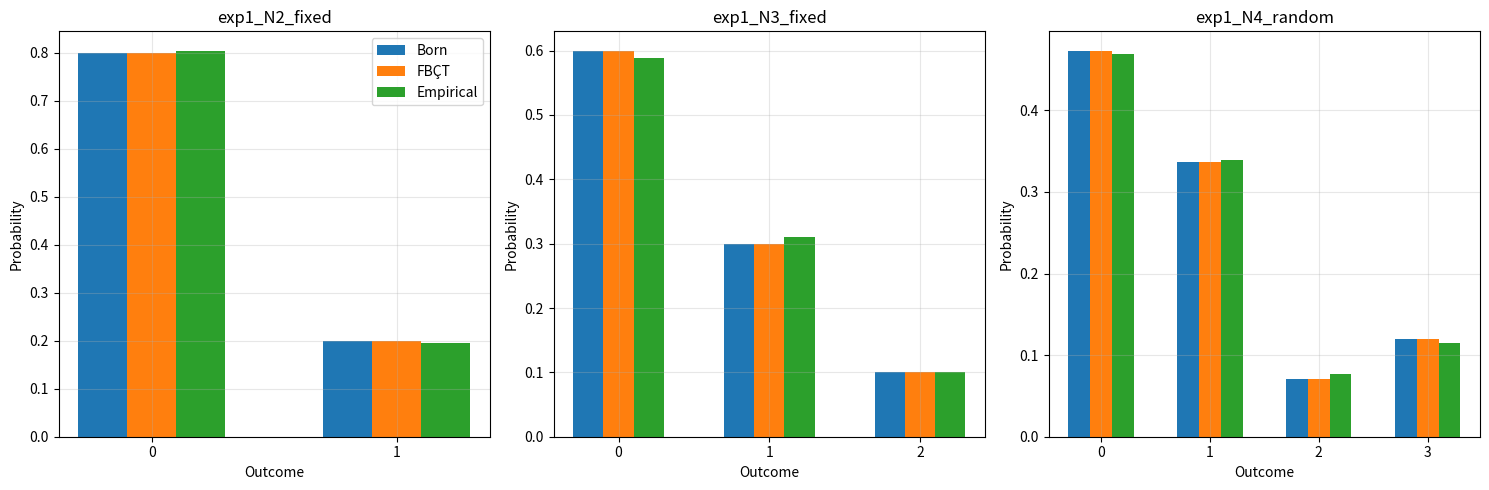
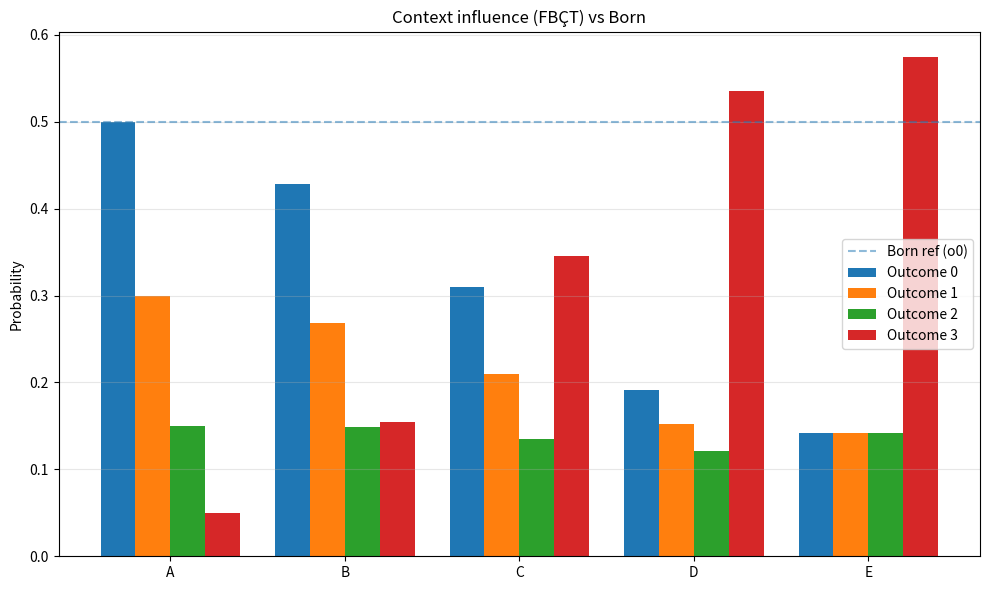
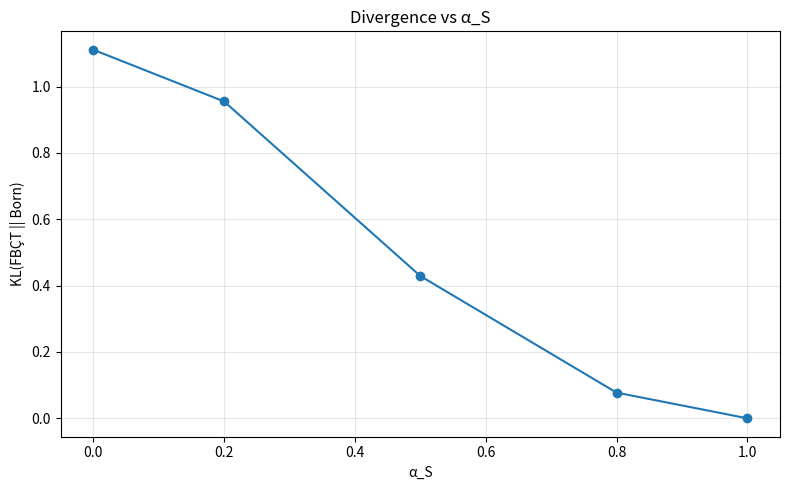
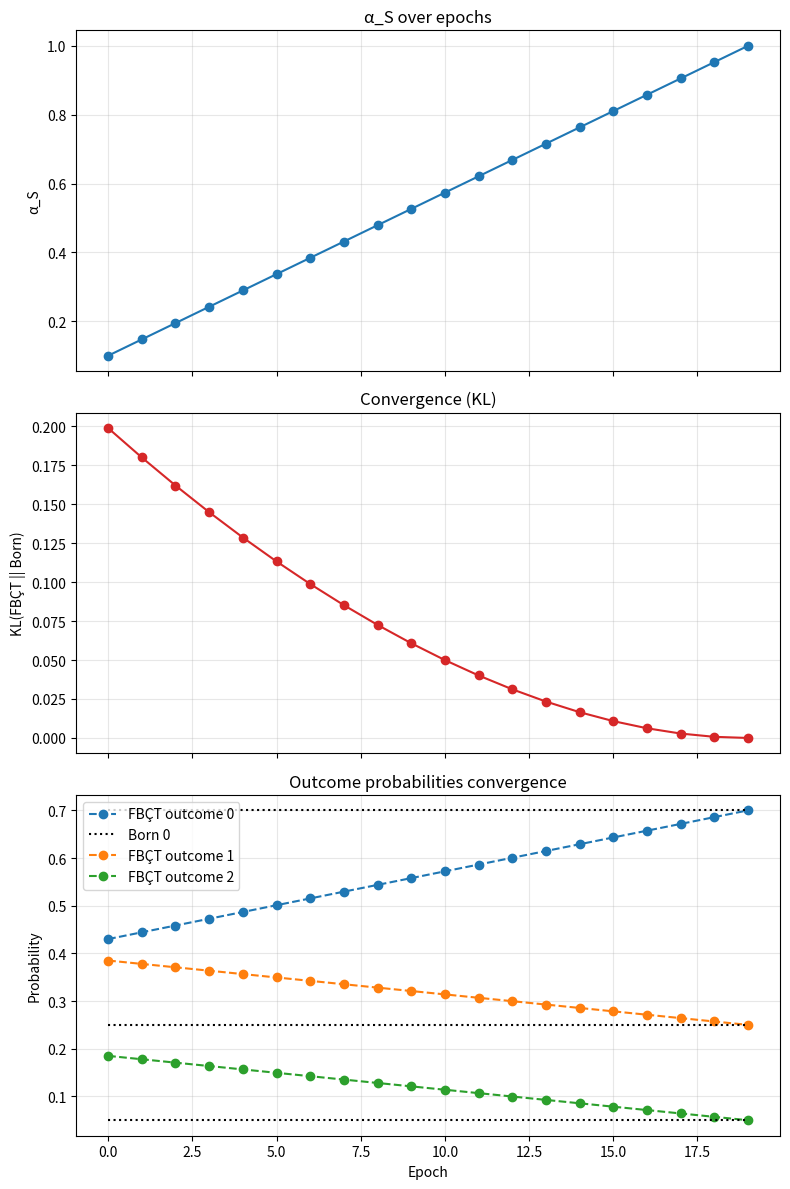
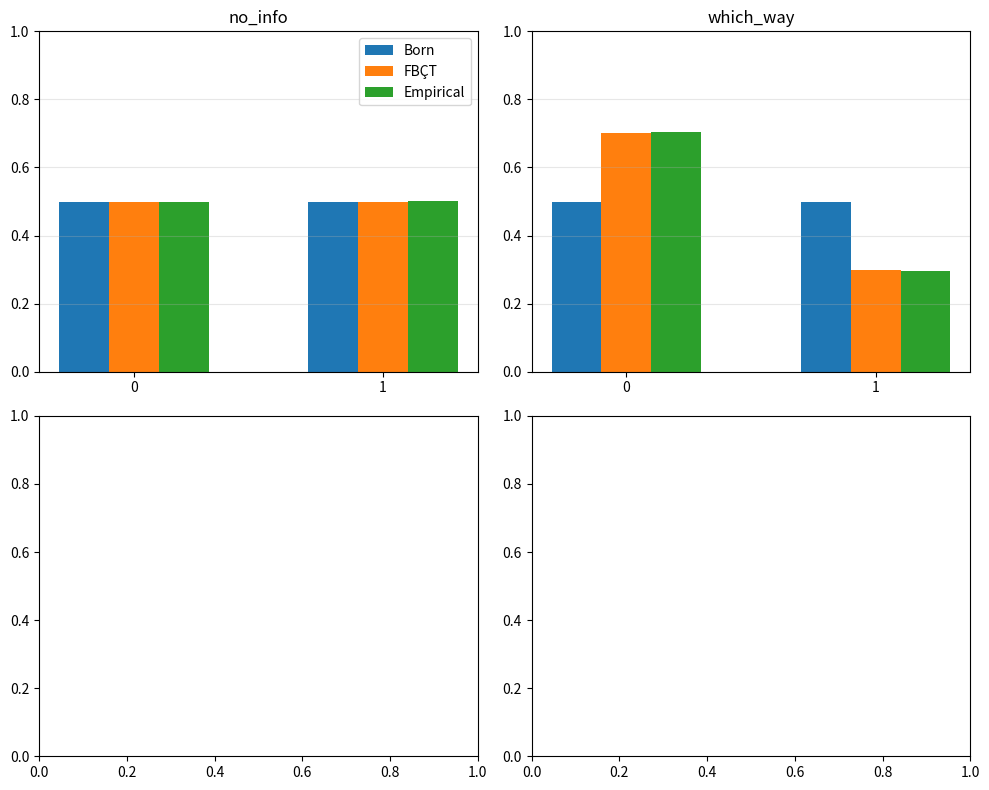
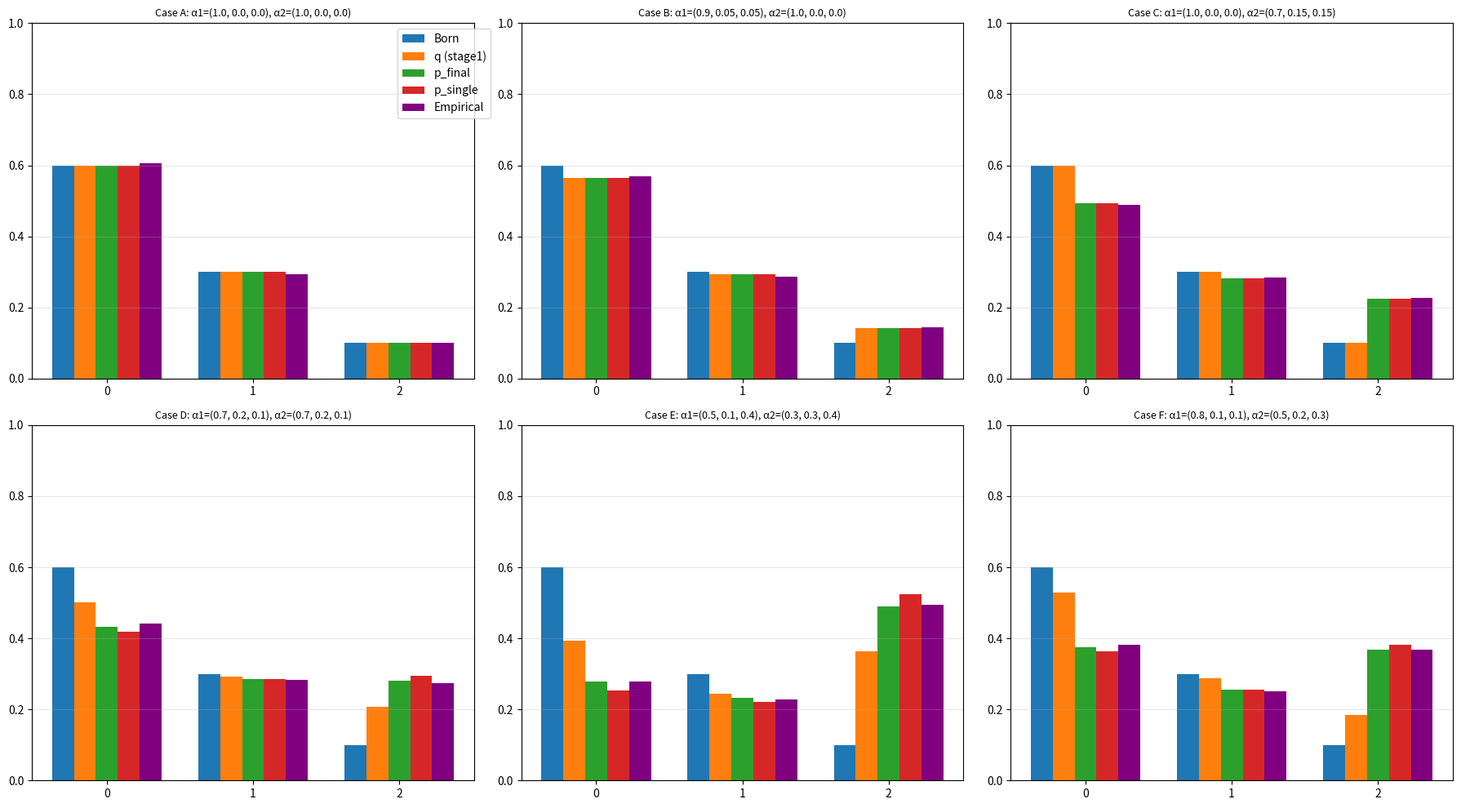
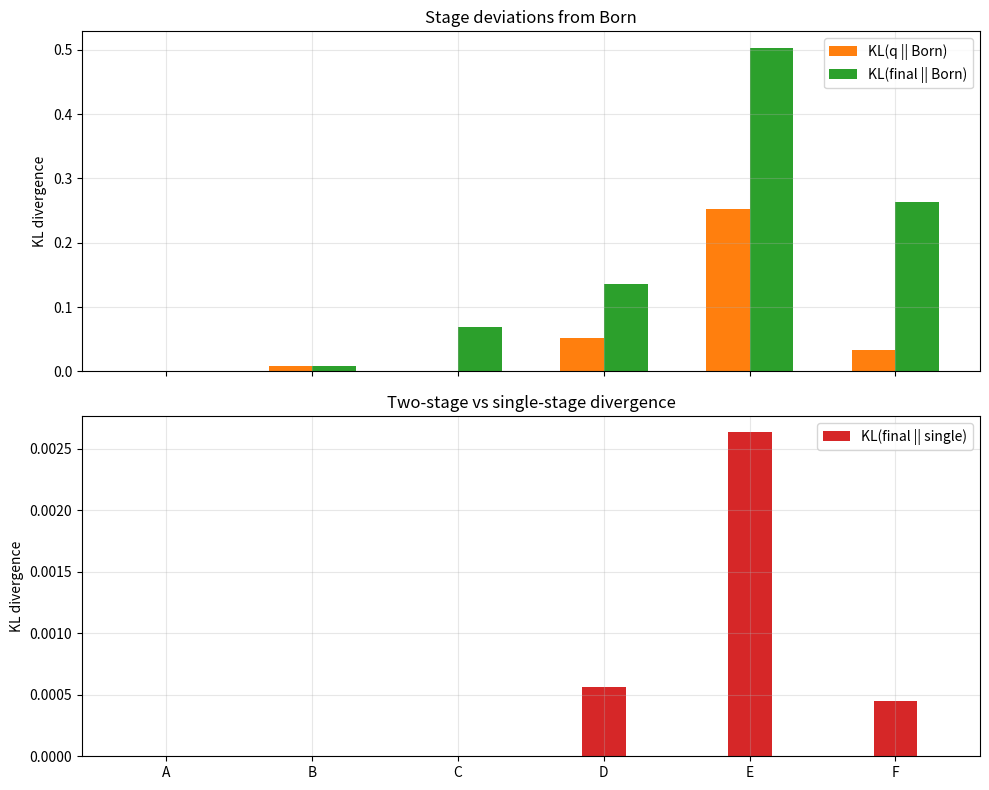
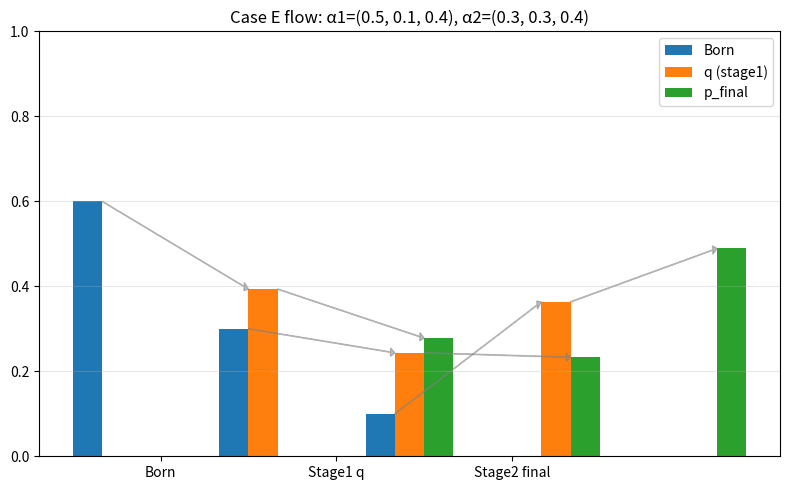
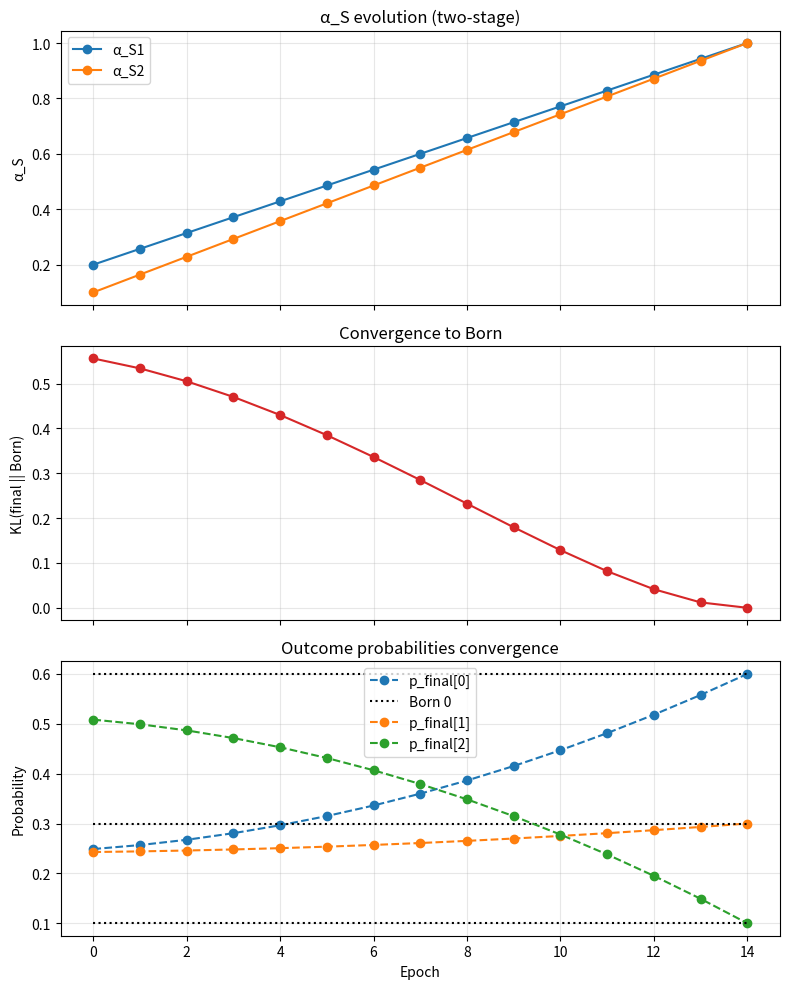

Write Python code to recreate these figures, in order.
"""
Quantum-FBÇT measurement simulator.

Implements a probabilistic toy model showing that the FBÇT collapse rule:
    p_fbct ∝ α_S * p_born + α_M * m + α_W * w
recovers the Born rule when α_S=1, generalizes it when α_S<1, and converges
back to Born as α_S → 1 (decoherence-like behavior).
"""

from __future__ import annotations

import os
from typing import Dict, Tuple, List

import numpy as np
import pandas as pd
import matplotlib.pyplot as plt
from scipy.stats import entropy as kl_entropy, chisquare

# -----------------------------------------------------------------------------
# Constants
# -----------------------------------------------------------------------------
N_SAMPLES_DEFAULT = 10_000
EPSILON_KL = 1e-10
RANDOM_SEED = 42
PLOT_DPI = 300

np.set_printoptions(precision=4, suppress=True)


# -----------------------------------------------------------------------------
# Utility functions
# -----------------------------------------------------------------------------
def normalize_probs(p: np.ndarray) -> np.ndarray:
    """
    Normalize array to a probability distribution.
    Args:
        p: Non-negative values (N,)
    Returns:
        Normalized probabilities summing to 1.
    Raises:
        ValueError: If negative entries or all zeros.
    """
    p = np.asarray(p, dtype=float)
    if np.any(p < 0):
        raise ValueError("Probabilities must be non-negative.")
    s = p.sum()
    if s <= 0:
        raise ValueError("Sum of probabilities must be positive.")
    return p / s


def kl_divergence(p: np.ndarray, q: np.ndarray, epsilon: float = EPSILON_KL) -> float:
    """
    Compute KL(p || q) = Σ p log(p/q) with epsilon for numerical stability.
    """
    p = normalize_probs(p)
    q = normalize_probs(q)
    p = np.clip(p, epsilon, 1.0)
    q = np.clip(q, epsilon, 1.0)
    return float(np.sum(p * np.log(p / q)))


def l1_distance(p: np.ndarray, q: np.ndarray) -> float:
    """Total variation distance: 0.5 * Σ |p - q|."""
    return float(0.5 * np.sum(np.abs(normalize_probs(p) - normalize_probs(q))))


def sample_from_probs(p: np.ndarray, n_samples: int, rng: np.random.Generator) -> np.ndarray:
    """
    Draw n_samples from categorical distribution p.
    Returns:
        Array of outcome indices (n_samples,)
    """
    p = normalize_probs(p)
    return rng.choice(len(p), size=n_samples, p=p)


# -----------------------------------------------------------------------------
# Quantum state generators
# -----------------------------------------------------------------------------
def random_state(num_outcomes: int, rng: np.random.Generator) -> Tuple[np.ndarray, np.ndarray]:
    """
    Generate random normalized quantum state.
    Returns:
        psi: Complex amplitudes (num_outcomes,)
        p_born: Born probabilities (num_outcomes,)
    """
    real = rng.normal(size=num_outcomes)
    imag = rng.normal(size=num_outcomes)
    psi = real + 1j * imag
    p_born = normalize_probs(np.abs(psi) ** 2)
    return psi, p_born


def fixed_state_2d() -> Tuple[np.ndarray, np.ndarray]:
    """Return fixed 2-outcome state: amplitudes [sqrt(0.8), sqrt(0.2)]."""
    psi = np.array([np.sqrt(0.8), np.sqrt(0.2)], dtype=complex)
    p_born = normalize_probs(np.abs(psi) ** 2)
    return psi, p_born


def equal_superposition(num_outcomes: int) -> Tuple[np.ndarray, np.ndarray]:
    """Equal superposition state → uniform Born distribution."""
    psi = np.ones(num_outcomes, dtype=complex) / np.sqrt(num_outcomes)
    p_born = np.ones(num_outcomes, dtype=float) / num_outcomes
    return psi, p_born


# -----------------------------------------------------------------------------
# Context distributions (M, W)
# -----------------------------------------------------------------------------
def uniform_prior(num_outcomes: int) -> np.ndarray:
    """Uniform distribution over outcomes."""
    return np.ones(num_outcomes, dtype=float) / num_outcomes


def peaked_prior(num_outcomes: int, peak_index: int, strength: float = 0.8) -> np.ndarray:
    """
    Prior peaked at specific outcome.
    Example: N=3, peak=1, strength=0.7 -> [0.15, 0.70, 0.15]
    """
    if not (0 <= peak_index < num_outcomes):
        raise ValueError("peak_index out of bounds.")
    strength = float(np.clip(strength, 0.0, 1.0))
    base = (1.0 - strength) / (num_outcomes - 1)
    p = np.full(num_outcomes, base, dtype=float)
    p[peak_index] = strength
    return normalize_probs(p)


def exponential_decay_prior(num_outcomes: int, decay_rate: float = 0.5) -> np.ndarray:
    """Prior with exponential decay: p[i] ∝ exp(-decay_rate * i)."""
    idx = np.arange(num_outcomes)
    p = np.exp(-decay_rate * idx)
    return normalize_probs(p)


# -----------------------------------------------------------------------------
# FBÇT collapse function
# -----------------------------------------------------------------------------
def fbct_collapse_distribution(
    p_born: np.ndarray,
    m: np.ndarray,
    w: np.ndarray,
    alpha_s: float,
    alpha_m: float,
    alpha_w: float,
    normalize_alphas: bool = True,
) -> Tuple[np.ndarray, Dict[str, float]]:
    """
    Compute FBÇT measurement distribution: p_fbct ∝ α_S*p_born + α_M*m + α_W*w.
    """
    alphas = np.array([alpha_s, alpha_m, alpha_w], dtype=float)
    if np.any(alphas < 0):
        raise ValueError("Alpha weights must be non-negative.")
    if normalize_alphas:
        s = alphas.sum()
        if s <= 0:
            raise ValueError("Alpha weights must sum to > 0.")
        alphas = alphas / s
    alpha_s, alpha_m, alpha_w = alphas.tolist()

    p_born = normalize_probs(p_born)
    m = normalize_probs(m)
    w = normalize_probs(w)

    p_fbct_raw = alpha_s * p_born + alpha_m * m + alpha_w * w
    p_fbct = normalize_probs(p_fbct_raw)

    metrics = {
        "kl_from_born": kl_divergence(p_fbct, p_born),
        "l1_from_born": l1_distance(p_fbct, p_born),
        "alpha_s_effective": alpha_s,
    }
    return p_fbct, metrics


def fbct_two_stage_collapse(
    p_born: np.ndarray,
    m: np.ndarray,
    w: np.ndarray,
    alpha1: Tuple[float, float, float],
    alpha2: Tuple[float, float, float],
    normalize_alphas: bool = True,
) -> Tuple[np.ndarray, np.ndarray, Dict[str, float]]:
    """
    Two-stage FBÇT measurement distribution.

    Stage 1 (micro): q ∝ α1_S * p_born + α1_M * m + α1_W * w
    Stage 2 (macro): p_final ∝ α2_S * q + α2_M * m + α2_W * w

    Returns:
        q: intermediate distribution
        p_final: final distribution
        metrics: dict of KL/L1 comparisons
    """
    q, _ = fbct_collapse_distribution(
        p_born,
        m,
        w,
        alpha_s=alpha1[0],
        alpha_m=alpha1[1],
        alpha_w=alpha1[2],
        normalize_alphas=normalize_alphas,
    )
    p_final, _ = fbct_collapse_distribution(
        q,
        m,
        w,
        alpha_s=alpha2[0],
        alpha_m=alpha2[1],
        alpha_w=alpha2[2],
        normalize_alphas=normalize_alphas,
    )

    # Effective single-stage approximation: multiplicative α_S, additive others
    alpha_s_eff = alpha1[0] * alpha2[0]
    alpha_m_eff = alpha1[1] + alpha2[1]
    alpha_w_eff = alpha1[2] + alpha2[2]
    p_single_effective, _ = fbct_collapse_distribution(
        p_born,
        m,
        w,
        alpha_s=alpha_s_eff,
        alpha_m=alpha_m_eff,
        alpha_w=alpha_w_eff,
        normalize_alphas=True,
    )

    metrics = {
        "kl_final_vs_born": kl_divergence(p_final, p_born),
        "kl_final_vs_single": kl_divergence(p_final, p_single_effective),
        "l1_final_vs_single": l1_distance(p_final, p_single_effective),
        "kl_q_vs_born": kl_divergence(q, p_born),
        "kl_q_vs_final": kl_divergence(q, p_final),
    }
    return q, p_final, metrics


# -----------------------------------------------------------------------------
# Experiment runner
# -----------------------------------------------------------------------------
def run_experiment(
    name: str,
    p_born: np.ndarray,
    m: np.ndarray,
    w: np.ndarray,
    alphas: Tuple[float, float, float],
    n_samples: int = N_SAMPLES_DEFAULT,
    rng: np.random.Generator | None = None,
) -> pd.DataFrame:
    """
    Run single measurement experiment and return per-outcome DataFrame.
    """
    rng = rng or np.random.default_rng(RANDOM_SEED)
    p_fbct, _ = fbct_collapse_distribution(p_born, m, w, *alphas)
    samples = sample_from_probs(p_fbct, n_samples, rng)
    empirical_counts = np.bincount(samples, minlength=len(p_born))
    empirical = empirical_counts / n_samples
    errors = np.abs(empirical - p_fbct)

    df = pd.DataFrame(
        {
            "experiment": name,
            "outcome": np.arange(len(p_born)),
            "p_born": p_born,
            "p_fbct": p_fbct,
            "empirical": empirical,
            "error": errors,
        }
    )
    return df


# -----------------------------------------------------------------------------
# Experiments
# -----------------------------------------------------------------------------
def experiment_1_born_rule(rng: np.random.Generator) -> pd.DataFrame:
    """
    Born rule recovery with α_S=1. Tests 2D, 3D, 4D states.
    """
    results = []
    states = [
        ("N2_fixed", fixed_state_2d()[1]),
        ("N3_fixed", normalize_probs(np.array([0.6, 0.3, 0.1]))),
        ("N4_random", random_state(4, rng)[1]),
    ]
    for name, p_born in states:
        df = run_experiment(
            name=f"exp1_{name}",
            p_born=p_born,
            m=uniform_prior(len(p_born)),
            w=uniform_prior(len(p_born)),
            alphas=(1.0, 0.0, 0.0),
            n_samples=N_SAMPLES_DEFAULT,
            rng=rng,
        )
        results.append(df)
    all_res = pd.concat(results, ignore_index=True)
    plot_exp1(all_res)
    return all_res


def experiment_2_context_influence(rng: np.random.Generator) -> pd.DataFrame:
    """
    Context influence with varying alphas.
    """
    p_born = np.array([0.5, 0.3, 0.15, 0.05], dtype=float)
    m = uniform_prior(4)
    w = peaked_prior(4, peak_index=3, strength=0.9)
    cases = {
        "A": (1.0, 0.0, 0.0),
        "B": (0.8, 0.1, 0.1),
        "C": (0.5, 0.2, 0.3),
        "D": (0.2, 0.3, 0.5),
        "E": (0.0, 0.5, 0.5),
    }
    rows = []
    for label, alphas in cases.items():
        df = run_experiment(
            name=f"exp2_case_{label}",
            p_born=p_born,
            m=m,
            w=w,
            alphas=alphas,
            n_samples=N_SAMPLES_DEFAULT,
            rng=rng,
        )
        p_fbct = df["p_fbct"].values
        kl = kl_divergence(p_fbct, p_born)
        boost = p_fbct[3] / p_born[3]
        rows.append({"case": label, "alpha_s": alphas[0], "alpha_m": alphas[1], "alpha_w": alphas[2], "kl": kl, "boost_outcome3": boost})
        rows.append(df)
    plot_exp2(df_all=pd.concat([d for d in results_for_plot(cases, p_born, m, w, rng)], ignore_index=True), cases=cases, p_born=p_born)
    return pd.concat([d for d in results_for_plot(cases, p_born, m, w, rng)], ignore_index=True)


def results_for_plot(cases, p_born, m, w, rng):
    dfs = []
    for label, alphas in cases.items():
        df = run_experiment(
            name=f"exp2_case_{label}",
            p_born=p_born,
            m=m,
            w=w,
            alphas=alphas,
            n_samples=N_SAMPLES_DEFAULT,
            rng=rng,
        )
        df["case"] = label
        dfs.append(df)
    return dfs


def experiment_3_convergence(rng: np.random.Generator) -> pd.DataFrame:
    """
    Show KL convergence as α_S increases 0.1 -> 1.0 over epochs.
    """
    p_born = np.array([0.7, 0.25, 0.05], dtype=float)
    m = peaked_prior(3, peak_index=0, strength=0.6)
    w = peaked_prior(3, peak_index=1, strength=0.6)
    epochs = 20

    records = []
    kl_vals = []
    l1_vals = []
    for t in range(epochs):
        alpha_s = 0.1 + 0.9 * (t / (epochs - 1))
        alpha_m = alpha_w = (1.0 - alpha_s) / 2.0
        df = run_experiment(
            name=f"exp3_epoch_{t}",
            p_born=p_born,
            m=m,
            w=w,
            alphas=(alpha_s, alpha_m, alpha_w),
            n_samples=5_000,
            rng=rng,
        )
        p_fbct = df["p_fbct"].values
        kl = kl_divergence(p_fbct, p_born)
        l1 = l1_distance(p_fbct, p_born)
        kl_vals.append(kl)
        l1_vals.append(l1)
        records.append(
            {
                "epoch": t,
                "alpha_s": alpha_s,
                "alpha_m": alpha_m,
                "alpha_w": alpha_w,
                "kl": kl,
                "l1": l1,
                "max_shift": float(np.max(np.abs(p_fbct - p_born))),
                "p_fbct": p_fbct,
            }
        )
    # Assert monotonic decrease (allow small numerical noise)
    if not np.all(np.diff(kl_vals) <= 1e-3):
        print("Warning: KL did not strictly decrease; minor deviations allowed.")
    plot_exp3(records, p_born)
    rows = []
    for rec in records:
        for i, p_val in enumerate(rec["p_fbct"]):
            rows.append(
                {
                    "experiment": "exp3",
                    "epoch": rec["epoch"],
                    "outcome": i,
                    "p_born": p_born[i],
                    "p_fbct": p_val,
                    "alpha_s": rec["alpha_s"],
                    "alpha_m": rec["alpha_m"],
                    "alpha_w": rec["alpha_w"],
                    "kl": rec["kl"],
                    "l1": rec["l1"],
                    "max_shift": rec["max_shift"],
                }
            )
    return pd.DataFrame(rows)


def experiment_4_which_way(rng: np.random.Generator) -> pd.DataFrame:
    """
    Double-slit style analogy: with/without contextual which-way info.
    """
    p_born = np.array([0.5, 0.5], dtype=float)
    m = peaked_prior(2, peak_index=0, strength=0.9)
    w = uniform_prior(2)

    cases = {
        "no_info": (1.0, 0.0, 0.0, m, w),
        "which_way": (0.3, 0.5, 0.2, m, w),
    }
    dfs = []
    plot_data = []
    for label, (a_s, a_m, a_w, m_case, w_case) in cases.items():
        df = run_experiment(
            name=f"exp4_{label}",
            p_born=p_born,
            m=m_case,
            w=w_case,
            alphas=(a_s, a_m, a_w),
            n_samples=N_SAMPLES_DEFAULT,
            rng=rng,
        )
        df["case"] = label
        dfs.append(df)
        plot_data.append((label, p_born, df["p_fbct"].values, df["empirical"].values))
    plot_exp4(plot_data)
    return pd.concat(dfs, ignore_index=True)


# -----------------------------------------------------------------------------
# Experiment 5: Two-stage vs single-stage collapse
# -----------------------------------------------------------------------------
def experiment_5_two_stage(rng: np.random.Generator) -> pd.DataFrame:
    """
    Two-stage vs single-stage collapse across cases A-F.
    """
    p_born = np.array([0.6, 0.3, 0.1], dtype=float)
    m = uniform_prior(3)
    w = peaked_prior(3, peak_index=2, strength=0.7)

    cases = {
        "A": ((1.0, 0.0, 0.0), (1.0, 0.0, 0.0)),
        "B": ((0.9, 0.05, 0.05), (1.0, 0.0, 0.0)),
        "C": ((1.0, 0.0, 0.0), (0.7, 0.15, 0.15)),
        "D": ((0.7, 0.2, 0.1), (0.7, 0.2, 0.1)),
        "E": ((0.5, 0.1, 0.4), (0.3, 0.3, 0.4)),
        "F": ((0.8, 0.1, 0.1), (0.5, 0.2, 0.3)),
    }

    rows = []
    results_for_plot = []
    summary_rows = []
    for label, (alpha1, alpha2) in cases.items():
        q, p_final, metrics = fbct_two_stage_collapse(p_born, m, w, alpha1, alpha2)
        # Validation: normalization
        assert abs(q.sum() - 1.0) < 1e-9, f"Stage1 not normalized for case {label}"
        assert abs(p_final.sum() - 1.0) < 1e-9, f"Stage2 not normalized for case {label}"

        # Effective single-stage for comparison
        alpha_s_eff = alpha1[0] * alpha2[0]
        alpha_m_eff = alpha1[1] + alpha2[1]
        alpha_w_eff = alpha1[2] + alpha2[2]
        p_single, _ = fbct_collapse_distribution(p_born, m, w, alpha_s_eff, alpha_m_eff, alpha_w_eff, normalize_alphas=True)

        # Sample empirically from p_final
        samples = sample_from_probs(p_final, N_SAMPLES_DEFAULT, rng)
        counts = np.bincount(samples, minlength=len(p_born))
        empirical = counts / N_SAMPLES_DEFAULT

        # Born recovery check for case A
        if label == "A":
            assert metrics["kl_final_vs_born"] < 0.001, "Two-stage with pure alphas should recover Born."

        is_novel = metrics["kl_final_vs_single"] > 0.01 and label in ["D", "E", "F"]

        for i in range(len(p_born)):
            rows.append(
                {
                    "case": label,
                    "alpha1_s": alpha1[0],
                    "alpha1_m": alpha1[1],
                    "alpha1_w": alpha1[2],
                    "alpha2_s": alpha2[0],
                    "alpha2_m": alpha2[1],
                    "alpha2_w": alpha2[2],
                    "outcome": i,
                    "p_born": p_born[i],
                    "q_stage1": q[i],
                    "p_final": p_final[i],
                    "p_single": p_single[i],
                    "empirical": empirical[i],
                    "kl_final_vs_born": metrics["kl_final_vs_born"],
                    "kl_final_vs_single": metrics["kl_final_vs_single"],
                    "l1_final_vs_single": metrics["l1_final_vs_single"],
                    "kl_q_vs_born": metrics["kl_q_vs_born"],
                    "is_novel": is_novel,
                }
            )

        summary_rows.append(
            {
                "case": label,
                "alpha1": alpha1,
                "alpha2": alpha2,
                "kl_final_vs_born": metrics["kl_final_vs_born"],
                "kl_final_vs_single": metrics["kl_final_vs_single"],
                "l1_final_vs_single": metrics["l1_final_vs_single"],
                "kl_q_vs_born": metrics["kl_q_vs_born"],
                "is_novel": is_novel,
            }
        )
        results_for_plot.append((label, p_born, q, p_final, p_single, empirical, alpha1, alpha2))

    df_cases = pd.DataFrame(rows)
    df_summary = pd.DataFrame(summary_rows)
    df_cases.to_csv("results/exp5_two_stage_results.csv", index=False)
    print("Saved: results/exp5_two_stage_results.csv")

    plot_exp5_comparison(results_for_plot)
    plot_exp5_divergence(df_summary)
    plot_exp5_flow(results_for_plot, case_label="E")
    plot_exp5_convergence(rng, p_born, m, w)

    print("\n=== Summary Table (Two-stage) ===")
    for _, r in df_summary.iterrows():
        print(
            f"Case {r['case']}: α1={r['alpha1']}, α2={r['alpha2']}, "
            f"KL(final||Born)={r['kl_final_vs_born']:.3f}, "
            f"KL(final||single)={r['kl_final_vs_single']:.3f}, "
            f"Novel={r['is_novel']}"
        )

    # Theoretical implications
    print("\n=== Theoretical Implications ===")
    print("1. Compositional consistency: Two-stage well-defined; both stages recover Born when α_S=1.")
    print("2. Born preservation: Case A shows p_final≈p_born (KL<0.001).")
    print("3. Genuine extension: Cases D/E/F show KL(final||single) > 0.01 (non-reducible).")
    print("4. Interpretation: Stage1 ~ system-apparatus, Stage2 ~ apparatus-observer; mathematical, not empirical claim.")
    return df_cases


# -----------------------------------------------------------------------------
# Plotting helpers
# -----------------------------------------------------------------------------
def plot_exp1(df: pd.DataFrame) -> None:
    os.makedirs("plots", exist_ok=True)
    fig, axes = plt.subplots(1, 3, figsize=(15, 5))
    grouped = df.groupby("experiment")
    for ax, (name, sub) in zip(axes, grouped):
        x = np.arange(len(sub))
        ax.bar(x - 0.2, sub["p_born"], width=0.2, label="Born", color="tab:blue")
        ax.bar(x, sub["p_fbct"], width=0.2, label="FBÇT", color="tab:orange")
        ax.bar(x + 0.2, sub["empirical"], width=0.2, label="Empirical", color="tab:green")
        ax.set_title(name)
        ax.set_xticks(x)
        ax.set_xlabel("Outcome")
        ax.set_ylabel("Probability")
        ax.grid(alpha=0.3)
    axes[0].legend()
    plt.tight_layout()
    plt.savefig("plots/exp1_born_recovery.png", dpi=PLOT_DPI)
    plt.close()


def plot_exp2(df_all: pd.DataFrame, cases: Dict[str, Tuple[float, float, float]], p_born: np.ndarray) -> None:
    os.makedirs("plots", exist_ok=True)
    fig, ax = plt.subplots(figsize=(10, 6))
    labels = list(cases.keys())
    x = np.arange(len(labels))
    width = 0.2
    for i in range(len(p_born)):
        means = []
        for case in labels:
            sub = df_all[df_all["case"] == case]
            means.append(float(sub[sub["outcome"] == i]["p_fbct"].mean()))
        ax.bar(x + (i - 1.5) * width, means, width, label=f"Outcome {i}")
    ax.axhline(p_born[0], color="tab:blue", linestyle="--", alpha=0.5, label="Born ref (o0)")
    ax.set_xticks(x)
    ax.set_xticklabels(labels)
    ax.set_ylabel("Probability")
    ax.set_title("Context influence (FBÇT) vs Born")
    ax.legend()
    ax.grid(alpha=0.3, axis="y")
    plt.tight_layout()
    plt.savefig("plots/exp2_context_influence.png", dpi=PLOT_DPI)
    plt.close()

    # KL vs alpha_s line plot
    kl_vals = []
    alpha_s_vals = []
    for case, alphas in cases.items():
        sub = df_all[df_all["case"] == case]
        p_fbct = sub.sort_values("outcome")["p_fbct"].values
        kl_vals.append(kl_divergence(p_fbct, p_born))
        alpha_s_vals.append(alphas[0])
    fig, ax = plt.subplots(figsize=(8, 5))
    ax.plot(alpha_s_vals, kl_vals, marker="o")
    ax.set_xlabel("α_S")
    ax.set_ylabel("KL(FBÇT || Born)")
    ax.set_title("Divergence vs α_S")
    ax.grid(alpha=0.3)
    plt.tight_layout()
    plt.savefig("plots/exp2_divergence_vs_alpha.png", dpi=PLOT_DPI)
    plt.close()


def plot_exp3(records: List[Dict], p_born: np.ndarray) -> None:
    os.makedirs("plots", exist_ok=True)
    epochs = [r["epoch"] for r in records]
    alpha_s = [r["alpha_s"] for r in records]
    kl_vals = [r["kl"] for r in records]
    fig, axes = plt.subplots(3, 1, figsize=(8, 12), sharex=True)

    axes[0].plot(epochs, alpha_s, marker="o")
    axes[0].set_ylabel("α_S")
    axes[0].set_title("α_S over epochs")
    axes[0].grid(alpha=0.3)

    axes[1].plot(epochs, kl_vals, marker="o", color="tab:red")
    axes[1].set_ylabel("KL(FBÇT || Born)")
    axes[1].set_title("Convergence (KL)")
    axes[1].grid(alpha=0.3)

    for i in range(len(p_born)):
        axes[2].plot(epochs, [r["p_fbct"][i] for r in records], linestyle="--", marker="o", label=f"FBÇT outcome {i}")
        axes[2].hlines(p_born[i], xmin=epochs[0], xmax=epochs[-1], colors="k", linestyles=":", label=f"Born {i}" if i == 0 else None)
    axes[2].set_ylabel("Probability")
    axes[2].set_xlabel("Epoch")
    axes[2].set_title("Outcome probabilities convergence")
    axes[2].legend()
    axes[2].grid(alpha=0.3)

    plt.tight_layout()
    plt.savefig("plots/exp3_convergence.png", dpi=PLOT_DPI)
    plt.close()


def plot_exp4(plot_data: List[Tuple[str, np.ndarray, np.ndarray, np.ndarray]]) -> None:
    os.makedirs("plots", exist_ok=True)
    fig, axes = plt.subplots(2, 2, figsize=(10, 8))
    for ax, (label, p_born, p_fbct, empirical) in zip(axes.flat, plot_data):
        x = np.arange(len(p_born))
        ax.bar(x - 0.2, p_born, width=0.2, label="Born", color="tab:blue")
        ax.bar(x, p_fbct, width=0.2, label="FBÇT", color="tab:orange")
        ax.bar(x + 0.2, empirical, width=0.2, label="Empirical", color="tab:green")
        ax.set_title(label)
        ax.set_xticks(x)
        ax.set_ylim(0, 1.0)
        ax.grid(alpha=0.3, axis="y")
    axes[0, 0].legend()
    plt.tight_layout()
    plt.savefig("plots/exp4_which_way_analogy.png", dpi=PLOT_DPI)
    plt.close()


def plot_exp5_comparison(results_for_plot: List[Tuple]) -> None:
    """
    2x3 grid plotting p_born, q, p_final, p_single, empirical for cases A-F.
    """
    os.makedirs("plots", exist_ok=True)
    fig, axes = plt.subplots(2, 3, figsize=(18, 10))
    axes = axes.flatten()
    for ax, (label, p_born, q, p_final, p_single, empirical, alpha1, alpha2) in zip(axes, results_for_plot):
        x = np.arange(len(p_born))
        width = 0.15
        ax.bar(x - 2 * width, p_born, width, label="Born", color="tab:blue")
        ax.bar(x - width, q, width, label="q (stage1)", color="tab:orange")
        ax.bar(x, p_final, width, label="p_final", color="tab:green")
        ax.bar(x + width, p_single, width, label="p_single", color="tab:red")
        ax.bar(x + 2 * width, empirical, width, label="Empirical", color="purple")
        ax.set_title(f"Case {label}: α1={alpha1}, α2={alpha2}", fontsize=9)
        ax.set_xticks(x)
        ax.set_ylim(0, 1.0)
        ax.grid(alpha=0.3, axis="y")
    axes[0].legend(bbox_to_anchor=(1.05, 1.0))
    plt.tight_layout()
    plt.savefig("plots/exp5_two_stage_comparison.png", dpi=PLOT_DPI)
    plt.close()


def plot_exp5_divergence(df_summary: pd.DataFrame) -> None:
    os.makedirs("plots", exist_ok=True)
    cases = df_summary["case"].tolist()
    x = np.arange(len(cases))
    fig, axes = plt.subplots(2, 1, figsize=(10, 8), sharex=True)

    ax = axes[0]
    ax.bar(x - 0.15, df_summary["kl_q_vs_born"], width=0.3, label="KL(q || Born)", color="tab:orange")
    ax.bar(x + 0.15, df_summary["kl_final_vs_born"], width=0.3, label="KL(final || Born)", color="tab:green")
    ax.set_ylabel("KL divergence")
    ax.set_title("Stage deviations from Born")
    ax.legend()
    ax.grid(alpha=0.3)

    ax = axes[1]
    ax.bar(x, df_summary["kl_final_vs_single"], width=0.3, label="KL(final || single)", color="tab:red")
    ax.set_xticks(x)
    ax.set_xticklabels(cases)
    ax.set_ylabel("KL divergence")
    ax.set_title("Two-stage vs single-stage divergence")
    ax.legend()
    ax.grid(alpha=0.3)

    plt.tight_layout()
    plt.savefig("plots/exp5_divergence_comparison.png", dpi=PLOT_DPI)
    plt.close()


def plot_exp5_flow(results_for_plot: List[Tuple], case_label: str = "E") -> None:
    """
    Flow-style visualization for a chosen case (default E).
    """
    os.makedirs("plots", exist_ok=True)
    sel = None
    for item in results_for_plot:
        if item[0] == case_label:
            sel = item
            break
    if sel is None:
        return
    label, p_born, q, p_final, p_single, empirical, alpha1, alpha2 = sel
    fig, ax = plt.subplots(figsize=(8, 5))
    x_positions = [0, 1, 2]
    width = 0.2
    ax.bar(x_positions, p_born, width, label="Born", color="tab:blue")
    ax.bar([x + 1.2 for x in x_positions], q, width, label="q (stage1)", color="tab:orange")
    ax.bar([x + 2.4 for x in x_positions], p_final, width, label="p_final", color="tab:green")
    for i in range(len(p_born)):
        ax.arrow(x_positions[i] + width / 2, p_born[i], 1.0, q[i] - p_born[i], head_width=0.02, length_includes_head=True, color="gray", alpha=0.5)
        ax.arrow(x_positions[i] + 1.2 + width / 2, q[i], 1.0, p_final[i] - q[i], head_width=0.02, length_includes_head=True, color="gray", alpha=0.5)
    ax.set_xticks([0.5, 1.7, 2.9])
    ax.set_xticklabels(["Born", "Stage1 q", "Stage2 final"])
    ax.set_ylim(0, 1.0)
    ax.set_title(f"Case {label} flow: α1={alpha1}, α2={alpha2}")
    ax.legend()
    ax.grid(alpha=0.3, axis="y")
    plt.tight_layout()
    plt.savefig("plots/exp5_stage_flow.png", dpi=PLOT_DPI)
    plt.close()


def plot_exp5_convergence(rng: np.random.Generator, p_born: np.ndarray, m: np.ndarray, w: np.ndarray) -> None:
    """
    Gradually increase α_S for both stages to show convergence to Born.
    """
    T = 15
    epochs = list(range(T))
    alpha_s1_vals = []
    alpha_s2_vals = []
    kl_vals = []
    records = []
    for t in epochs:
        alpha_s1 = 0.2 + 0.8 * (t / (T - 1))
        alpha_s2 = 0.1 + 0.9 * (t / (T - 1))
        alpha_m1 = alpha_w1 = (1 - alpha_s1) / 2
        alpha_m2 = alpha_w2 = (1 - alpha_s2) / 2
        q, p_final, metrics = fbct_two_stage_collapse(
            p_born, m, w, (alpha_s1, alpha_m1, alpha_w1), (alpha_s2, alpha_m2, alpha_w2)
        )
        alpha_s1_vals.append(alpha_s1)
        alpha_s2_vals.append(alpha_s2)
        kl_vals.append(metrics["kl_final_vs_born"])
        records.append((p_final, metrics["kl_final_vs_born"]))
    # Monotonic check (allow small wiggle)
    if not np.all(np.diff(kl_vals) <= 1e-3):
        print("Warning: KL not strictly monotonic in convergence test (minor wiggle allowed).")

    fig, axes = plt.subplots(3, 1, figsize=(8, 10), sharex=True)
    axes[0].plot(epochs, alpha_s1_vals, label="α_S1", marker="o")
    axes[0].plot(epochs, alpha_s2_vals, label="α_S2", marker="o")
    axes[0].set_ylabel("α_S")
    axes[0].set_title("α_S evolution (two-stage)")
    axes[0].legend()
    axes[0].grid(alpha=0.3)

    axes[1].plot(epochs, kl_vals, color="tab:red", marker="o")
    axes[1].set_ylabel("KL(final || Born)")
    axes[1].set_title("Convergence to Born")
    axes[1].grid(alpha=0.3)

    for i in range(len(p_born)):
        axes[2].plot(epochs, [rec[0][i] for rec in records], linestyle="--", marker="o", label=f"p_final[{i}]")
        axes[2].hlines(p_born[i], xmin=epochs[0], xmax=epochs[-1], colors="k", linestyles=":", label=f"Born {i}" if i == 0 else None)
    axes[2].set_xlabel("Epoch")
    axes[2].set_ylabel("Probability")
    axes[2].set_title("Outcome probabilities convergence")
    axes[2].legend()
    axes[2].grid(alpha=0.3)

    plt.tight_layout()
    plt.savefig("plots/exp5_convergence_test.png", dpi=PLOT_DPI)
    plt.close()


# -----------------------------------------------------------------------------
# Self-check
# -----------------------------------------------------------------------------
def self_consistency_check(rng: np.random.Generator) -> None:
    psi, p_born = random_state(3, rng)
    m = uniform_prior(3)
    w = uniform_prior(3)
    df = run_experiment("self_check", p_born, m, w, (1.0, 0.0, 0.0), n_samples=5000, rng=rng)
    p_fbct = df["p_fbct"].values
    kl = kl_divergence(p_fbct, p_born)
    l1 = l1_distance(p_fbct, p_born)
    max_dev = float(np.max(np.abs(df["empirical"].values - p_born)))
    passed = (kl < 0.001) and (l1 < 0.02) and (max_dev < 0.05)
    status = "SELF-CHECK PASSED" if passed else "SELF-CHECK FAILED"
    print(f"\n{status}: KL={kl:.4f}, L1={l1:.4f}, Max dev={max_dev:.4f}")


# -----------------------------------------------------------------------------
# Main
# -----------------------------------------------------------------------------
def main() -> None:
    rng = np.random.default_rng(RANDOM_SEED)
    os.makedirs("plots", exist_ok=True)
    os.makedirs("results", exist_ok=True)

    print("╔" + "═" * 58 + "╗")
    print("║           QUANTUM-FBÇT MEASUREMENT SIMULATOR             ║")
    print("║  Testing Born Rule Recovery and Context Generalization   ║")
    print("╚" + "═" * 58 + "╝\n")

    print("=== EXPERIMENT 1: Born Rule Recovery ===")
    res1 = experiment_1_born_rule(rng)
    # Assert near-zero KL for each state
    for name, sub in res1.groupby("experiment"):
        kl_val = kl_divergence(sub["p_fbct"].values, sub["p_born"].values)
        assert kl_val < 1e-3, f"Born recovery failed for {name}, KL={kl_val}"

    print("\n=== EXPERIMENT 2: Context Influence ===")
    res2 = experiment_2_context_influence(rng)

    print("\n=== EXPERIMENT 3: Decoherence-like Convergence ===")
    res3 = experiment_3_convergence(rng)

    print("\n=== EXPERIMENT 4 (Bonus): Which-way Analogy ===")
    res4 = experiment_4_which_way(rng)

    print("\n=== EXPERIMENT 5: Two-Stage Collapse ===")
    res5 = experiment_5_two_stage(rng)

    # Concatenate and save full results
    full = pd.concat([res1, res2, res3, res4, res5], ignore_index=True, sort=False)
    full.to_csv("results/full_results.csv", index=False)
    print("\nSaved: results/full_results.csv")
    self_consistency_check(rng)
    print("\nPlots saved to plots/ directory.")


if __name__ == "__main__":
    main()
